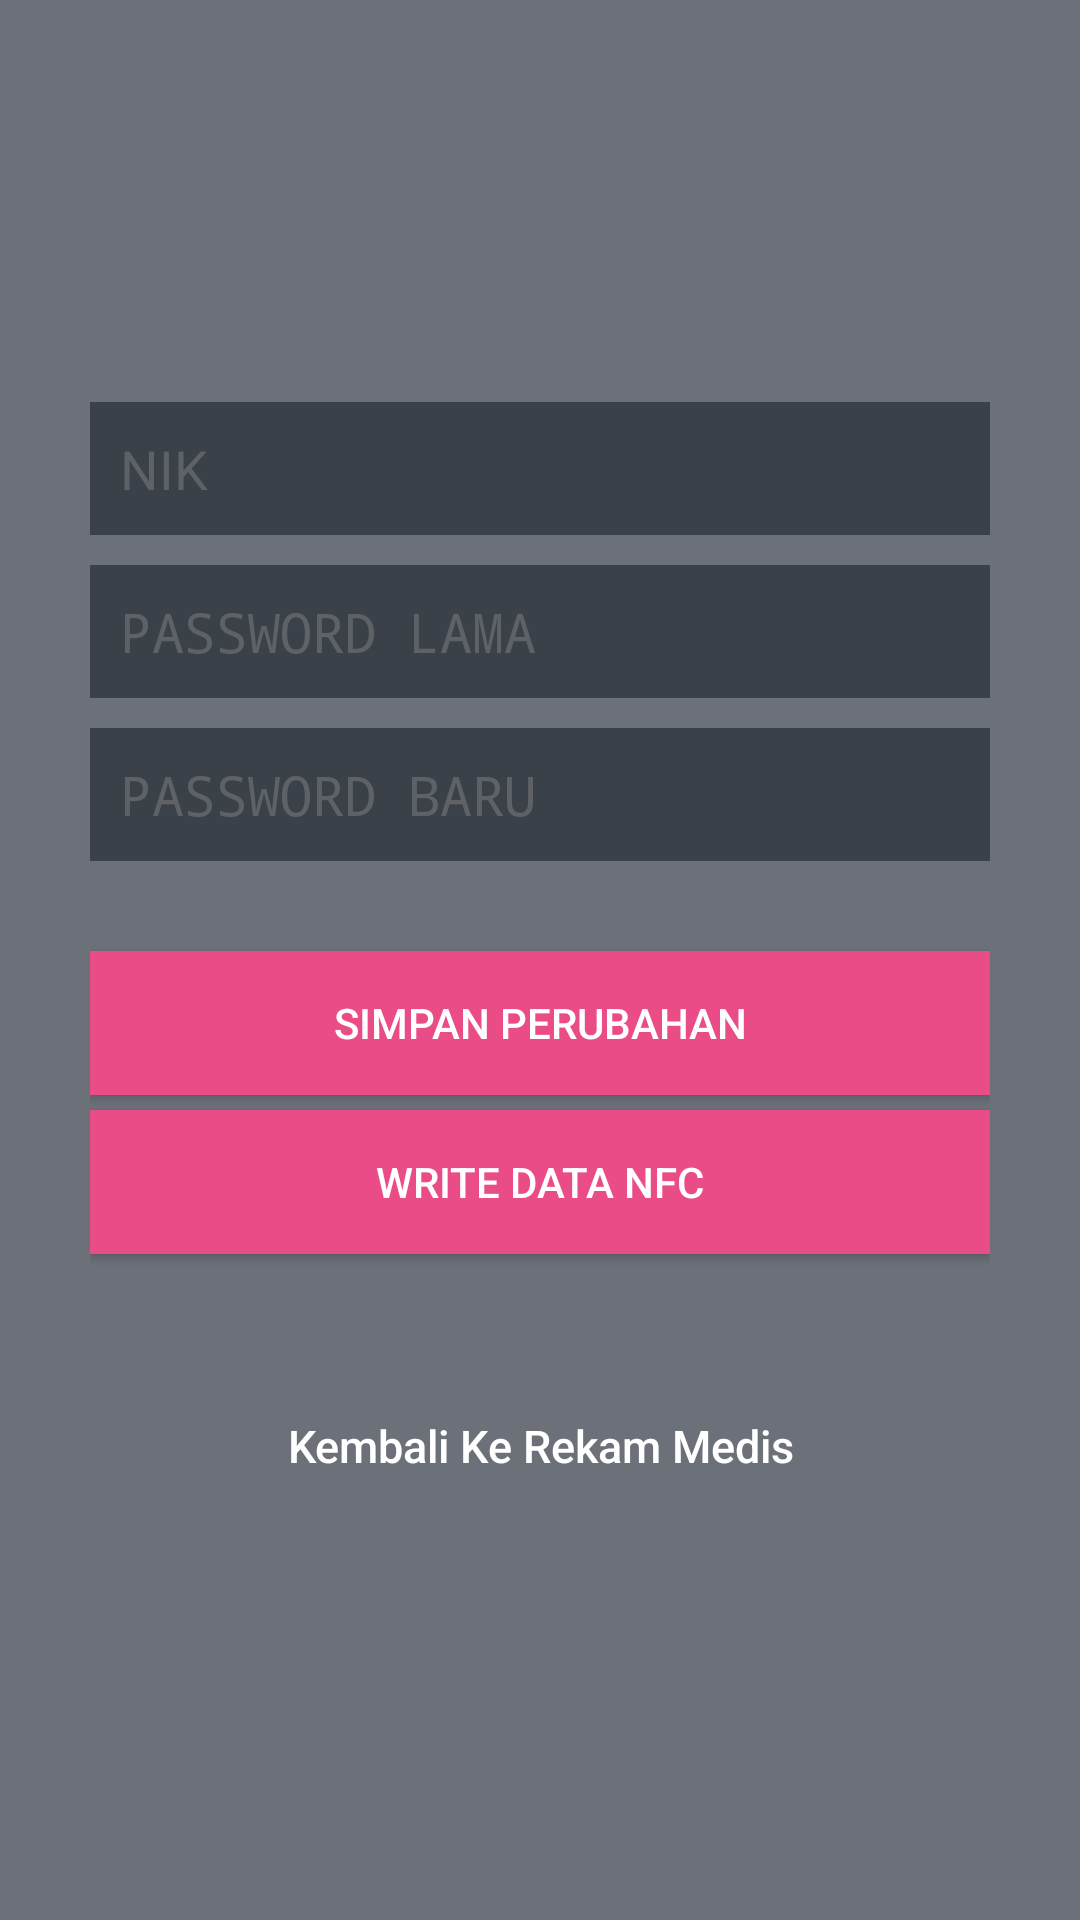

Android layout source for this screen:
<!-- AndroidManifest.xml: application theme Theme.AppCompat -->
<!-- res/layout/activity_user.xml -->
<?xml version="1.0" encoding="utf-8"?>
<LinearLayout xmlns:android="http://schemas.android.com/apk/res/android"
    xmlns:tools="http://schemas.android.com/tools"
    android:layout_width="fill_parent"
    android:layout_height="fill_parent"
    android:background="@color/bg_register"
    android:gravity="center"
    android:orientation="vertical"
    android:padding="10dp">

    <LinearLayout
        android:layout_width="fill_parent"
        android:layout_height="wrap_content"
        android:layout_gravity="center"
        android:orientation="vertical"
        android:paddingLeft="20dp"
        android:paddingRight="20dp" >

        <EditText
            android:id="@+id/txtnik"
            android:layout_width="fill_parent"
            android:layout_height="wrap_content"
            android:layout_marginBottom="10dp"
            android:background="@color/input_register_bg"
            android:hint="NIK"
            android:padding="10dp"
            android:singleLine="true"
            android:inputType="textCapWords"
            android:textColor="@color/input_register"
            android:textColorHint="@color/input_register_hint" />

        <EditText
            android:id="@+id/txtpassword"
            android:layout_width="fill_parent"
            android:layout_height="wrap_content"
            android:layout_marginBottom="10dp"
            android:background="@color/input_register_bg"
            android:hint="PASSWORD LAMA"
            android:inputType="textPassword"
            android:padding="10dp"
            android:singleLine="true"
            android:textColor="@color/input_register"
            android:textColorHint="@color/input_register_hint" />

        <EditText
            android:id="@+id/txtpasswordbaru"
            android:layout_width="fill_parent"
            android:layout_height="wrap_content"
            android:layout_marginBottom="10dp"
            android:background="@color/input_register_bg"
            android:hint="PASSWORD BARU"
            android:inputType="textPassword"
            android:padding="10dp"
            android:singleLine="true"
            android:textColor="@color/input_register"
            android:textColorHint="@color/input_register_hint" />

        

        <Button
            android:id="@+id/btnsimpan"
            android:layout_width="fill_parent"
            android:layout_height="wrap_content"
            android:layout_marginTop="20dip"
            android:background="#ea4c88"
            android:text="SIMPAN PERUBAHAN"
            android:textColor="@color/white" />


        <Button
            android:id="@+id/btnsimpannfc"
            android:layout_width="fill_parent"
            android:layout_height="wrap_content"
            android:layout_marginTop="5dip"
            android:background="#ea4c88"
            android:text="WRITE DATA NFC"
            android:textColor="@color/white" />

        

        <Button
            android:id="@+id/btnkembali"
            android:layout_width="fill_parent"
            android:layout_height="wrap_content"
            android:layout_marginTop="40dip"
            android:background="@null"
            android:text="Kembali Ke Rekam Medis"
            android:textAllCaps="false"
            android:textColor="@color/white"
            android:textSize="15dp" />
    </LinearLayout>

</LinearLayout>
<!-- resources referenced by this layout -->
<resources>
  <color name="bg_register">#6c7079</color>
  <color name="input_register">#888888</color>
  <color name="input_register_bg">#3b4148</color>
  <color name="input_register_hint">#5e6266</color>
  <color name="white">#ffffff</color>
</resources>
